Image classification data set "半导体芯片表面缺陷检测(预处理后)" (Baird-Li/Lizhipeng1 on GitHub). Class labels (4): ZF scratch, broken, pin break, scratch.

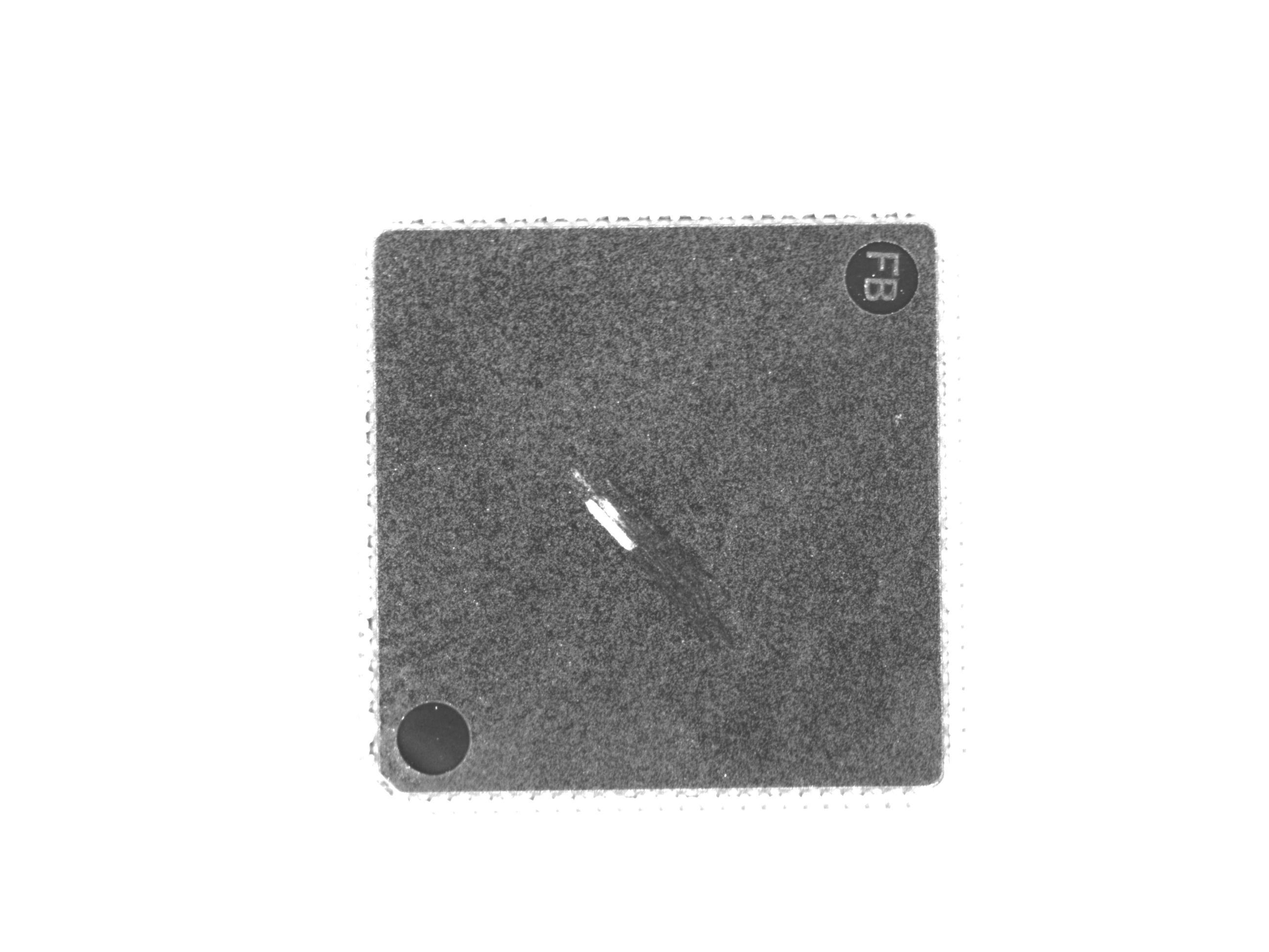
Label: ZF scratch

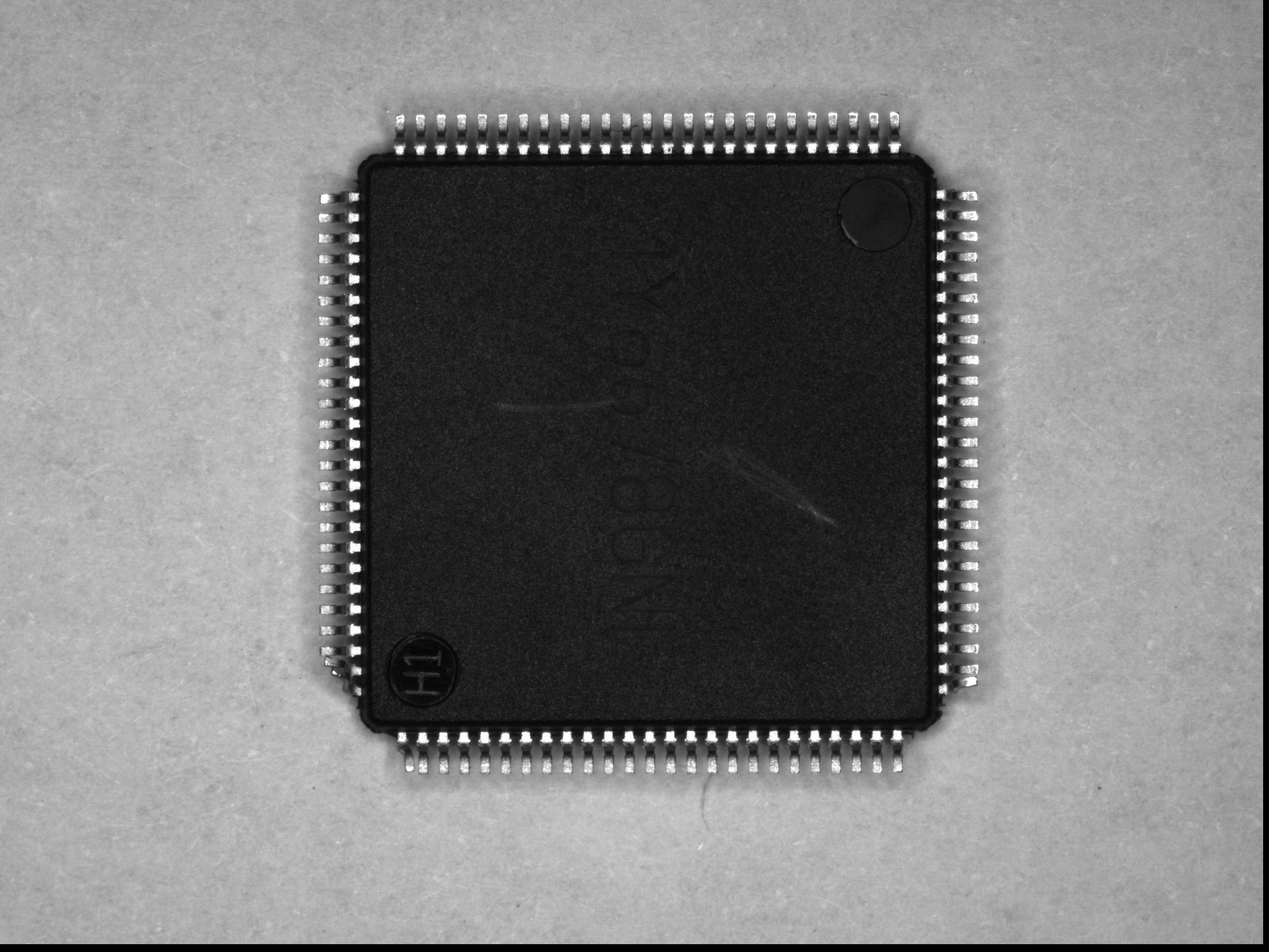
Label: pin break

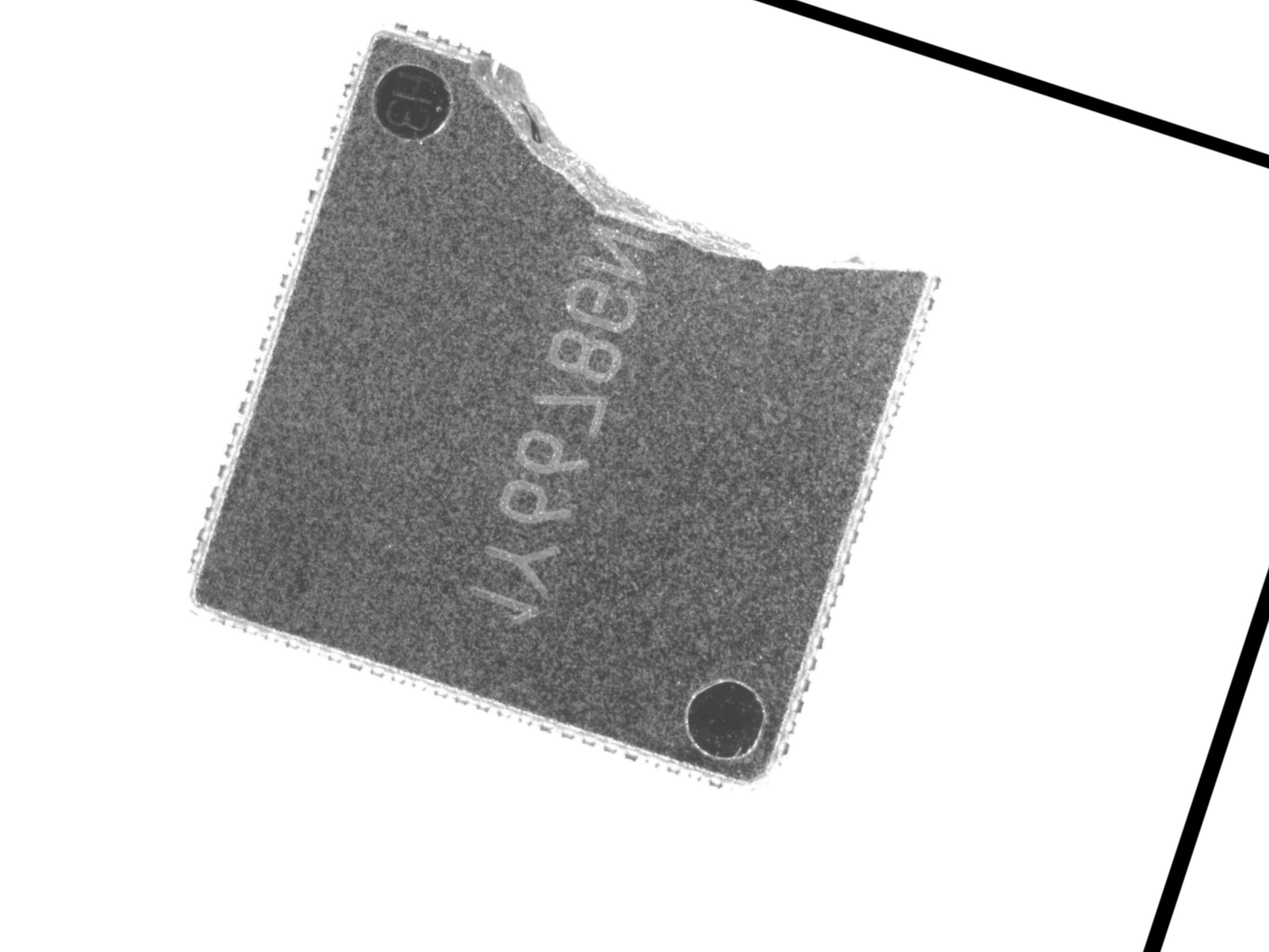
Label: broken

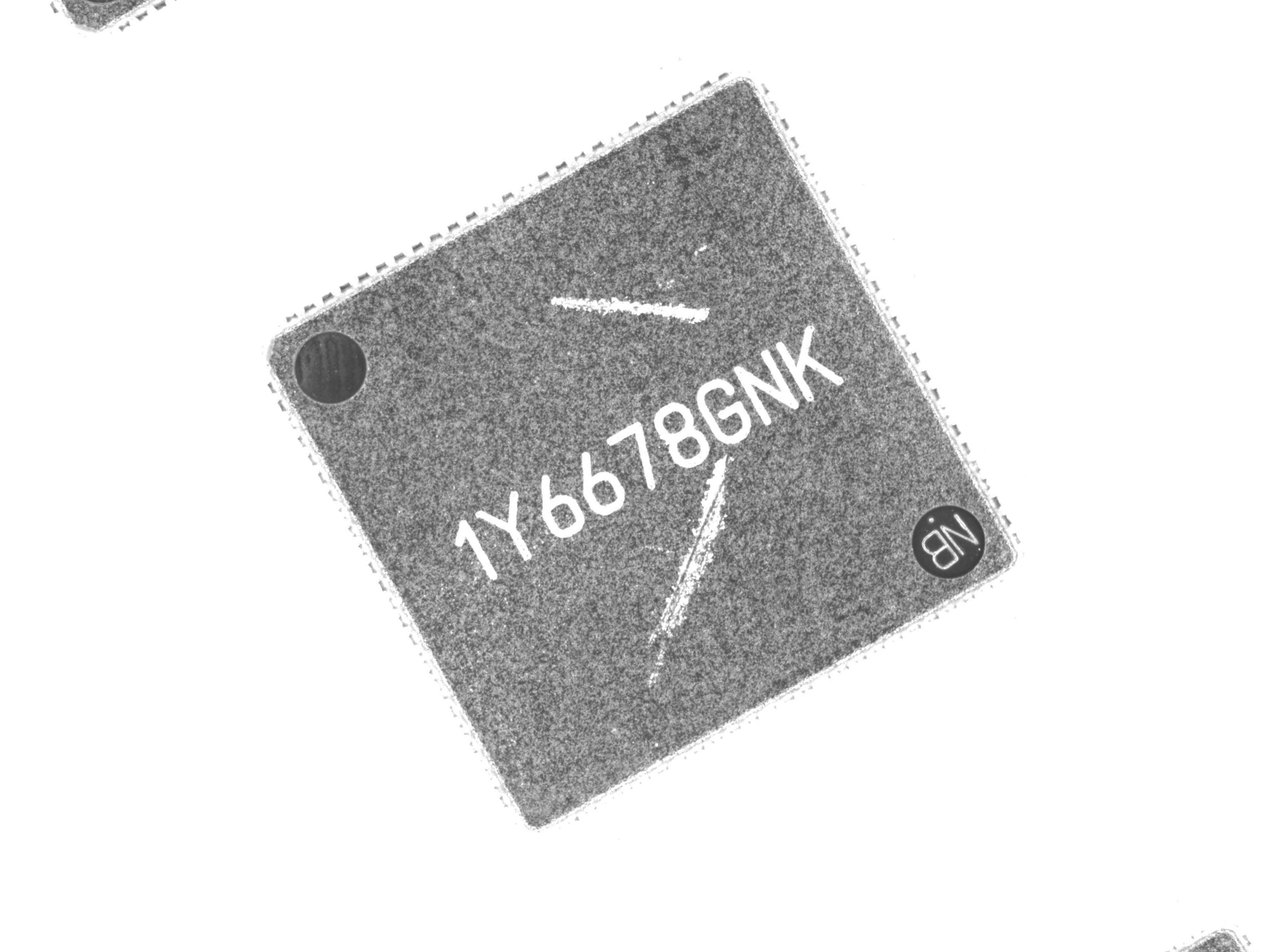
Label: ZF scratch

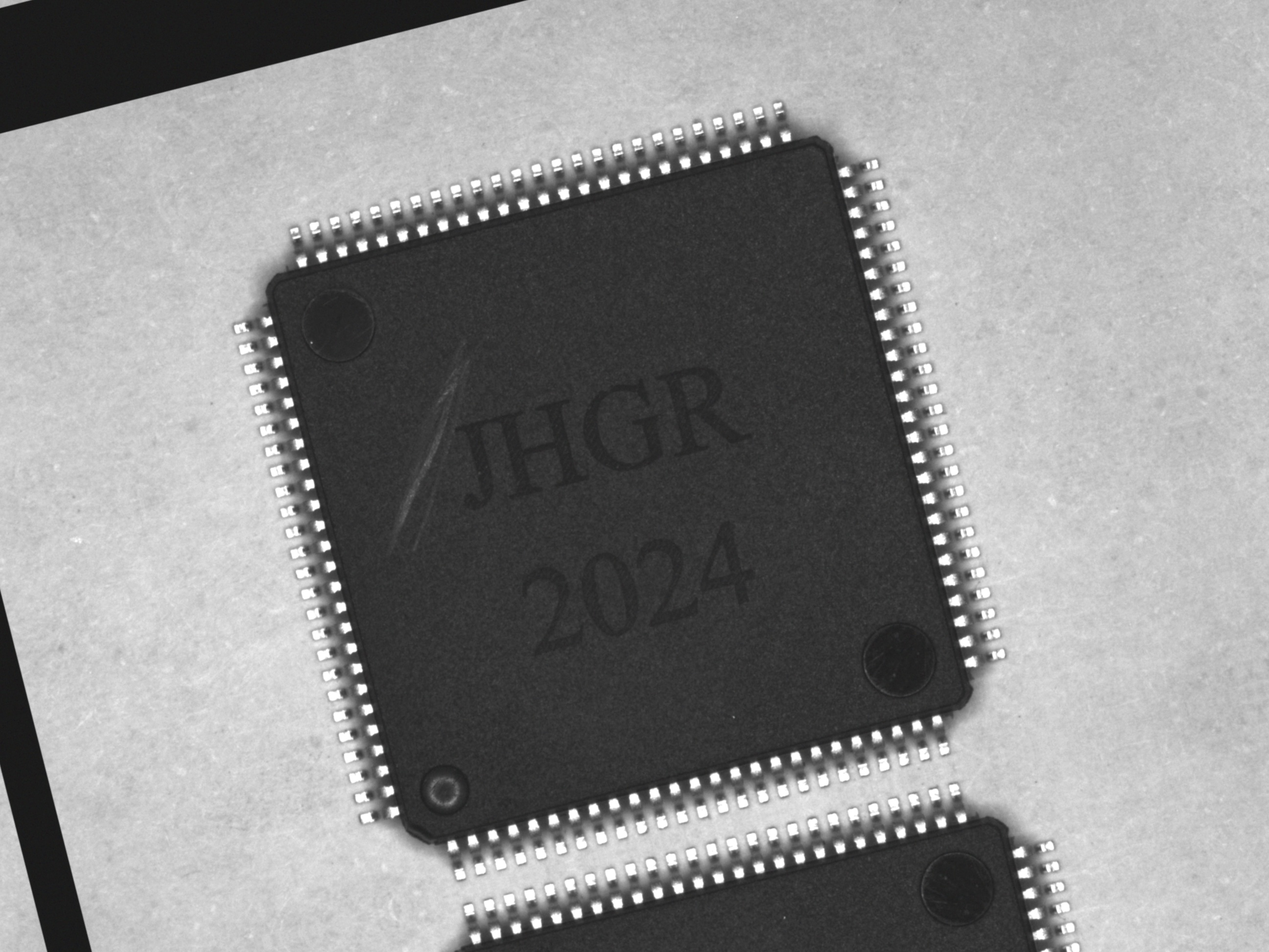
Label: scratch

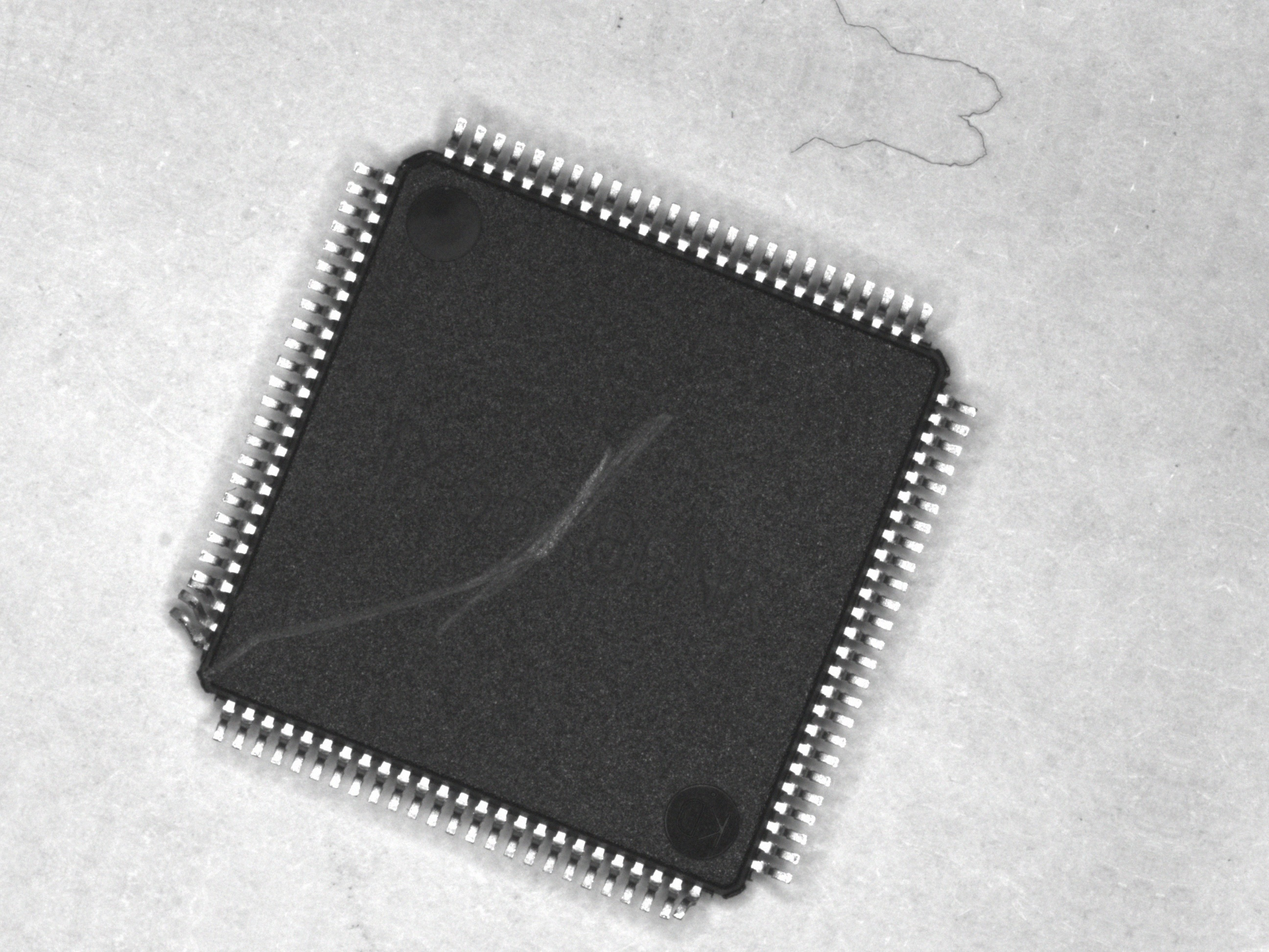
Label: scratch
